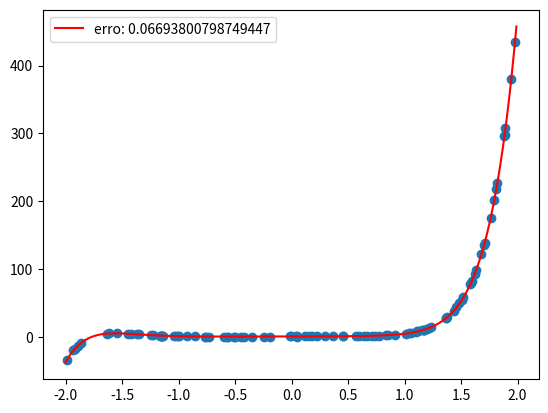

Write the Python code that produced this figure.
import random as r
import matplotlib.pyplot as plt
import numpy as np


# modelo de pontos
a, b = -2, 2
n = 100
xs = [a + (b - a) * r.random() for _ in range(n)]
xs.sort()
num = 10
data_coefs = [r.random() for _ in range(num)]
def data(x):
    # a + b * x + erro
    erro = r.random() / 10
    val = sum(c * x ** i for i, c in enumerate(data_coefs)) + erro
    return val
ys = [data(x) for x in xs]

# método dos mínimos quadrados para retas
def min_q(pontos):
    n = len(pontos)
    sumxk = sum(x for x, _ in pontos)
    sumxk2 = sum(x ** 2 for x, _ in pontos)
    sumyk = sum(y for _, y in pontos)
    sumykxk = sum(x * y for x, y in pontos)
    A = [[n, sumxk], [sumxk,sumxk2]]
    B = [sumyk, sumykxk]
    coefs = np.linalg.solve(A, B)
    return coefs # a0 e a1

# método dos minimos quadrados geral
def least_squares(pontos, k): # se k == 1, então o resultado é o mesmo de min_q(pontos)
    # vamos obter um sistema (k+1)x(k+1)
    n = len(pontos)
    A = {}
    B = []
    for i in range(k + 1):
        A[i] = {}
        for j in range(k + 1):
            if j >= i:
                A[i][j] = sum(x ** (i + j) for x, _ in pontos)
            else:
                A[i][j] = A[j][i]
    A = [[A[i][j] for j in range(k + 1)] for i in range(k + 1)]
    for i in range(k + 1):
        B.append(sum(y * x ** i for x, y in pontos))
    coefs = np.linalg.solve(A, B)
    return coefs


pontos = list(zip(xs, ys))
c = least_squares(pontos, k=15)
print(c)

def fit_poly(x):
    return sum(c * x ** i for i, c in enumerate(c)) # sum c[j] * x ** j, j=0,1,2,...,k

erro = sum((y - fit_poly(x)) ** 2 for x, y in pontos)
t = np.arange(a, b, 0.01)
plt.plot(t, fit_poly(t), 'r', label=f"erro: {erro}")
plt.legend()
plt.scatter(xs, ys)
plt.show()
